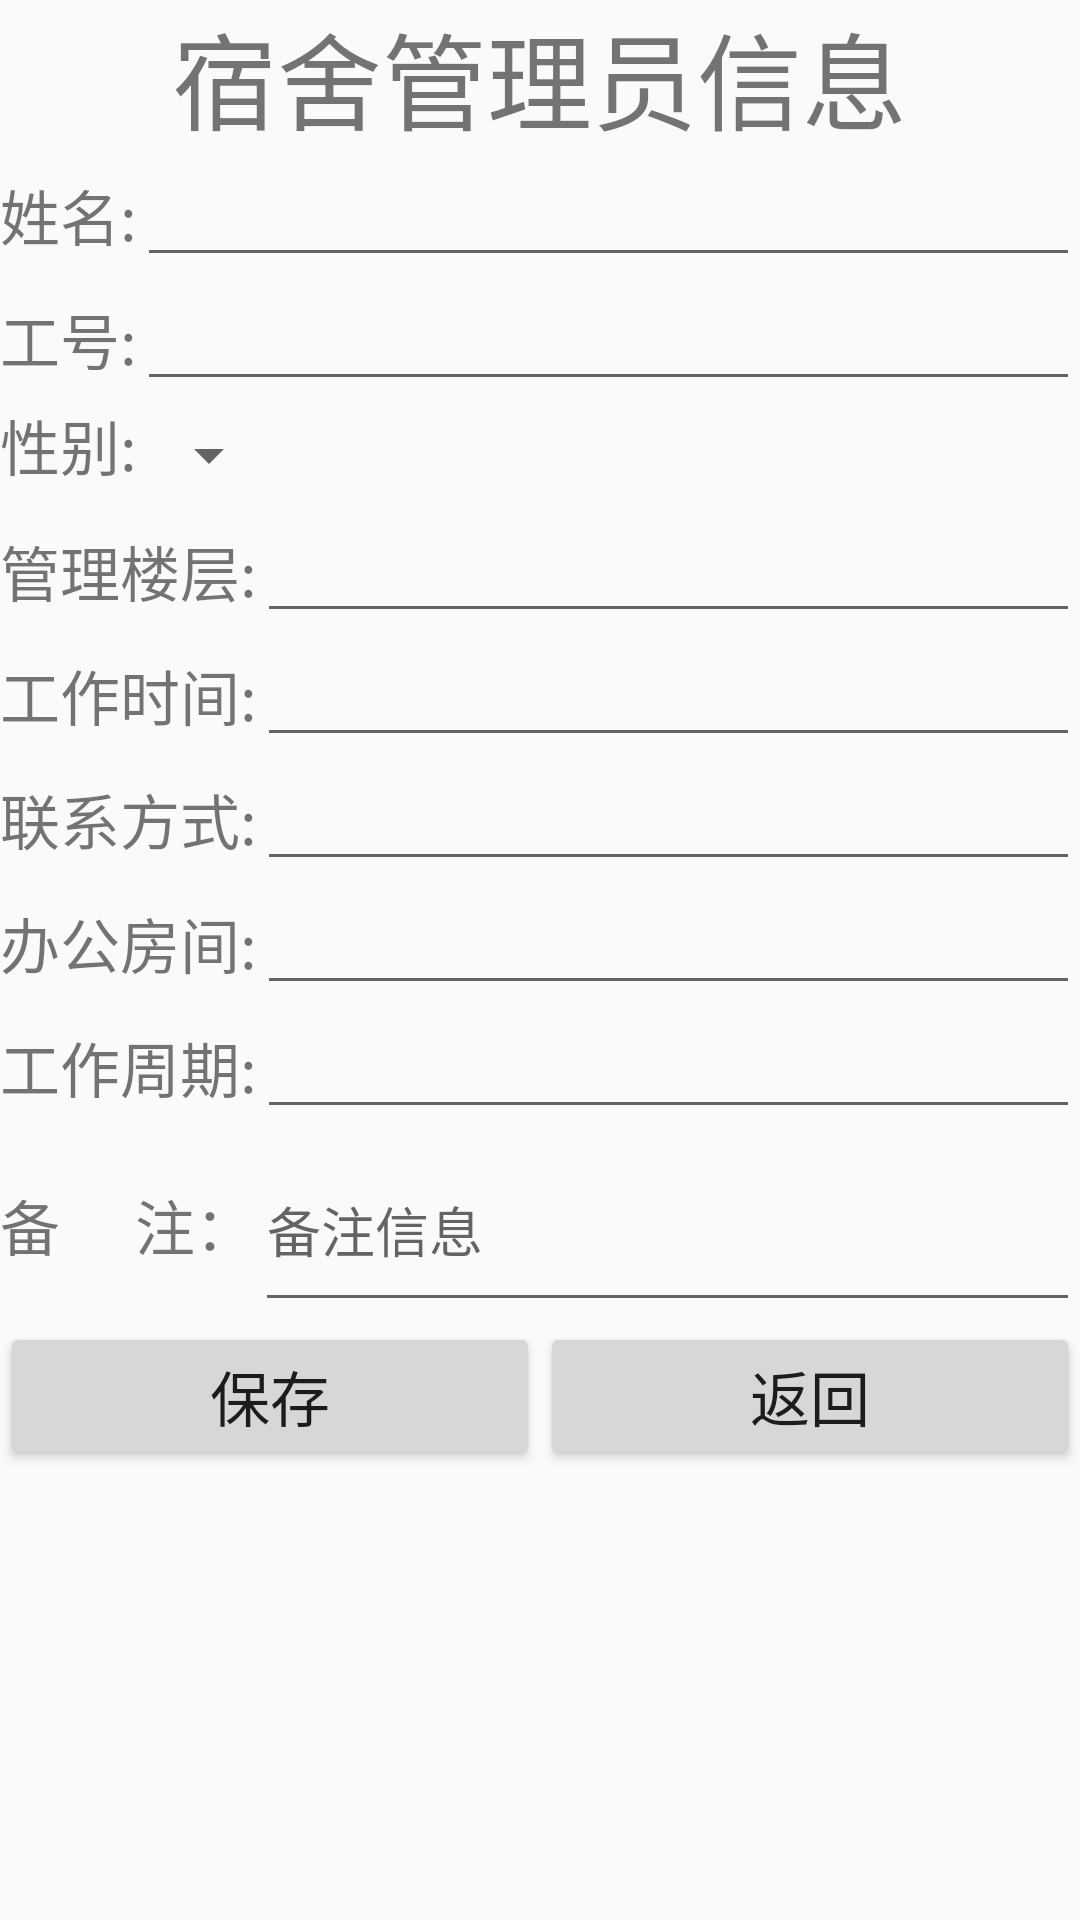

Android layout source for this screen:
<!-- AndroidManifest.xml: application theme AppTheme -->
<!-- res/layout/activity_addsupervisor.xml -->
<?xml version="1.0" encoding="utf-8"?>
<LinearLayout xmlns:android="http://schemas.android.com/apk/res/android"
    xmlns:app="http://schemas.android.com/apk/res-auto"
    xmlns:tools="http://schemas.android.com/tools"
    android:orientation="vertical"
    android:layout_width="match_parent"
    android:layout_height="match_parent"
    tools:context="com.example.ui.ADDSupervisorActivity">
    <TextView
        android:layout_width="wrap_content"
        android:layout_height="wrap_content"
        android:text="宿舍管理员信息"
        android:textSize="35dp"
        android:layout_gravity="center"/>
    <LinearLayout
        android:layout_width="match_parent"
        android:layout_height="wrap_content"
        android:orientation="horizontal">
        <TextView

            android:layout_width="wrap_content"
            android:layout_height="wrap_content"
            android:text="姓名:"
            android:textSize="20sp"/>

        <EditText
            android:id="@+id/et_name"
            android:layout_width="match_parent"
            android:layout_height="wrap_content" />
    </LinearLayout>
    <LinearLayout
        android:layout_width="match_parent"
        android:layout_height="wrap_content"
        android:orientation="horizontal">
        <TextView

            android:layout_width="wrap_content"
            android:layout_height="wrap_content"
            android:text="工号:"
            android:textSize="20sp"/>
        <EditText
            android:id="@+id/et_job_number"
            android:layout_width="match_parent"
            android:layout_height="wrap_content" />
    </LinearLayout>
    <LinearLayout
        android:layout_width="match_parent"
        android:layout_height="wrap_content"
        android:orientation="horizontal">
        <TextView
            android:layout_width="wrap_content"
            android:layout_height="wrap_content"
            android:text="性别:"
            android:textSize="20sp"/>
        <Spinner
            android:id="@+id/sp_supervisor_sex"
            android:layout_width="wrap_content"
            android:layout_height="36dp"
            android:ems="16"
            android:hint="住宿性别"
            android:prompt="@string/sex_prompt"
            android:spinnerMode="dialog"/>
    </LinearLayout>
    <LinearLayout
        android:layout_width="match_parent"
        android:layout_height="wrap_content"
        android:orientation="horizontal">
        <TextView
            android:layout_width="wrap_content"
            android:layout_height="wrap_content"
            android:text="管理楼层:"
            android:textSize="20sp"/>
        <EditText
            android:id="@+id/et_build_number"
            android:layout_width="match_parent"
            android:layout_height="wrap_content" />
    </LinearLayout>
    <LinearLayout
        android:layout_width="match_parent"
        android:layout_height="wrap_content"
        android:orientation="horizontal">
        <TextView
            android:layout_width="wrap_content"
            android:layout_height="wrap_content"
            android:text="工作时间:"
            android:textSize="20sp"/>
        <EditText
            android:id="@+id/et_job_hour"
            android:layout_width="match_parent"
            android:layout_height="wrap_content" />
    </LinearLayout>
    <LinearLayout
        android:layout_width="match_parent"
        android:layout_height="wrap_content"
        android:orientation="horizontal">
        <TextView

            android:layout_width="wrap_content"
            android:layout_height="wrap_content"
            android:text="联系方式:"
            android:textSize="20sp"/>
        <EditText
            android:id="@+id/et_contact"
            android:layout_width="match_parent"
            android:layout_height="wrap_content" />

    </LinearLayout>
    <LinearLayout
        android:layout_width="match_parent"
        android:layout_height="wrap_content"
        android:orientation="horizontal">
        <TextView

            android:layout_width="wrap_content"
            android:layout_height="wrap_content"
            android:text="办公房间:"
            android:textSize="20sp"/>
        <EditText
            android:id="@+id/et_room"
            android:layout_width="match_parent"
            android:layout_height="wrap_content" />

    </LinearLayout>
    <LinearLayout
        android:layout_width="match_parent"
        android:layout_height="wrap_content"
        android:orientation="horizontal">
        <TextView

            android:layout_width="wrap_content"
            android:layout_height="wrap_content"
            android:text="工作周期:"
            android:textSize="20sp"/>
        <EditText
            android:id="@+id/et_period"
            android:layout_width="match_parent"
            android:layout_height="wrap_content" />

    </LinearLayout>
    <LinearLayout
        android:layout_width="match_parent"
        android:layout_height="wrap_content"
        android:orientation="horizontal">

        <TextView
            android:layout_width="wrap_content"
            android:layout_height="wrap_content"
            android:text="备     注："
            android:textSize="20sp"/>

        <EditText
            android:id="@+id/et_remark"
            android:layout_width="wrap_content"
            android:layout_height="wrap_content"
            android:ems="16"
            android:hint="备注信息"
            android:inputType="textMultiLine"
            android:minLines="2" />
    </LinearLayout>

    <LinearLayout
        android:layout_width="match_parent"
        android:layout_height="wrap_content"
        android:gravity="center"
        android:orientation="horizontal">

        <Button
            android:id="@+id/btn_save100"
            android:layout_width="0dp"
            android:layout_height="wrap_content"
            android:layout_weight="1"
            android:text="保存"
            android:textSize="20sp" />

        <Button
            android:id="@+id/btn_cancel00"
            android:layout_width="0dp"
            android:layout_weight="1"
            android:layout_height="wrap_content"
            android:text="返回"
            android:textSize="20sp"/>
    </LinearLayout>


</LinearLayout>
<!-- resources referenced by this layout -->
<resources>
  <string name="sex_prompt">请选择性别</string>
  <style name="AppTheme" parent="Theme.AppCompat.Light.NoActionBar">
          
          <item name="colorPrimary">@color/colorPrimary</item>
          <item name="colorPrimaryDark">@color/colorPrimaryDark</item>
          <item name="colorAccent">@color/colorAccent</item>
          
          <item name="android:itemTextAppearance">@style/MenuItemTextStyle</item>
          
          <item name="actionOverflowMenuStyle">@style/PopupTheme</item>
      </style>
  <color name="colorPrimary">#008577</color>
  <color name="colorPrimaryDark">#00574B</color>
  <color name="colorAccent">#D81B60</color>
  <style name="MenuItemTextStyle" parent="android:style/TextAppearance.Widget.IconMenu.Item">
          <item name="android:textColor">@android:color/white</item>
          <item name="android:textSize">18sp</item>
      </style>
  <style name="PopupTheme" parent="Theme.AppCompat.DayNight">
          <item name="actionOverflowMenuStyle">@style/OverflowMenuStyle</item>
          <item name="android:actionOverflowMenuStyle">@style/OverflowMenuStyle</item>
          <item name="android:popupBackground">@android:color/black</item>
      </style>
  <style name="OverflowMenuStyle" parent="Widget.AppCompat.PopupMenu.Overflow">
          <item name="overlapAnchor">false</item>
      </style>
</resources>
